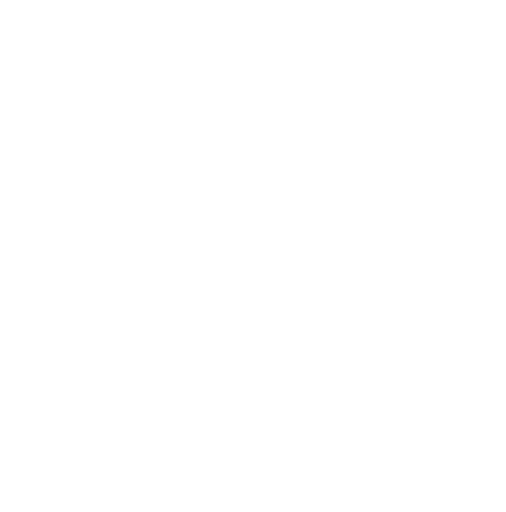
t = 0.00 s
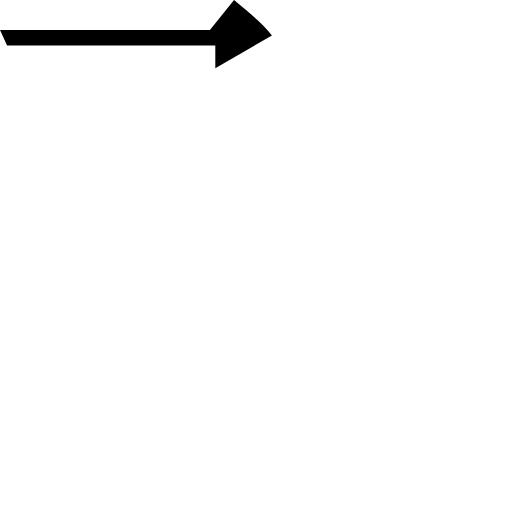
t = 0.13 s
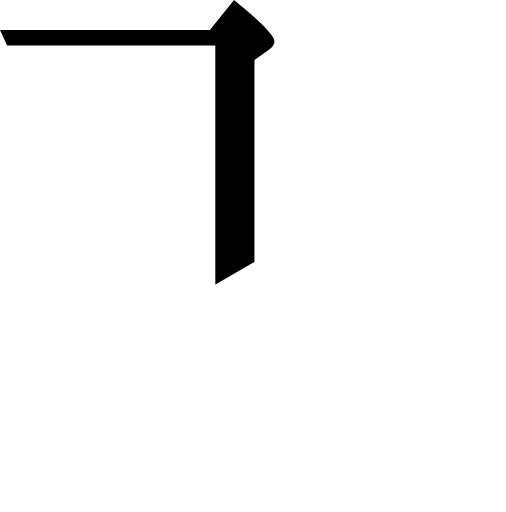
t = 0.25 s
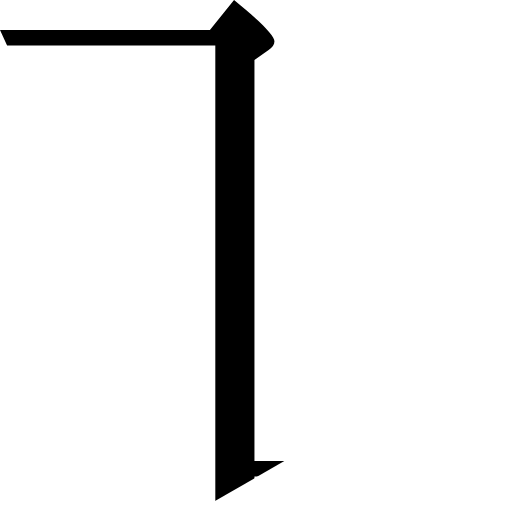
t = 0.38 s
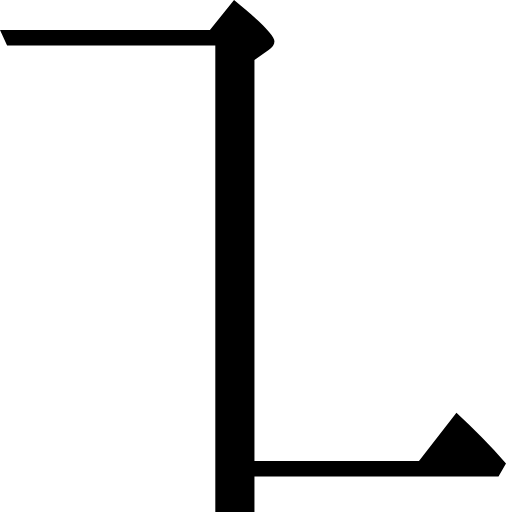
t = 0.50 s

The animated SVG that drew these frames (rendered in a browser with its animation timeline set to each time). Animation: 1 SMIL element (animate=1); one cycle of 0.50 s.

<svg viewBox="0.0,0.0 121.5,122.9" xmlns="http://www.w3.org/2000/svg">
  <clipPath id="hvh">
    <path d="
      M 61.0,110.7
      h 39.6
      l 9.0,-11.6
      c 4.2,3.9,8.2,7.9,11.9,12.2
      l -1.8,3.1
      h -58.6
      v 8.5
      h -9.4
      V 10.9
      h -50.0
      L 0.0,7.2
      H 50.4
      l 5.8,-7.2
      c 6.4,5.2,9.7,8.5,9.7,9.9
      c 0.0,0.8,-0.5,1.5,-1.4,2.1
      l -3.4,2.4
      V 110.7
      Z"
    />
  </clipPath>
  <g clip-path="url(#hvh)">
    <rect x="-20" y="0" width="80" height="0" transform="rotate (-30 -10,0)">
      <animate attributeName="height" values="0;180" dur="0.5s" repeatCount="1" fill="freeze"/>
    </rect>
  </g>
</svg>
